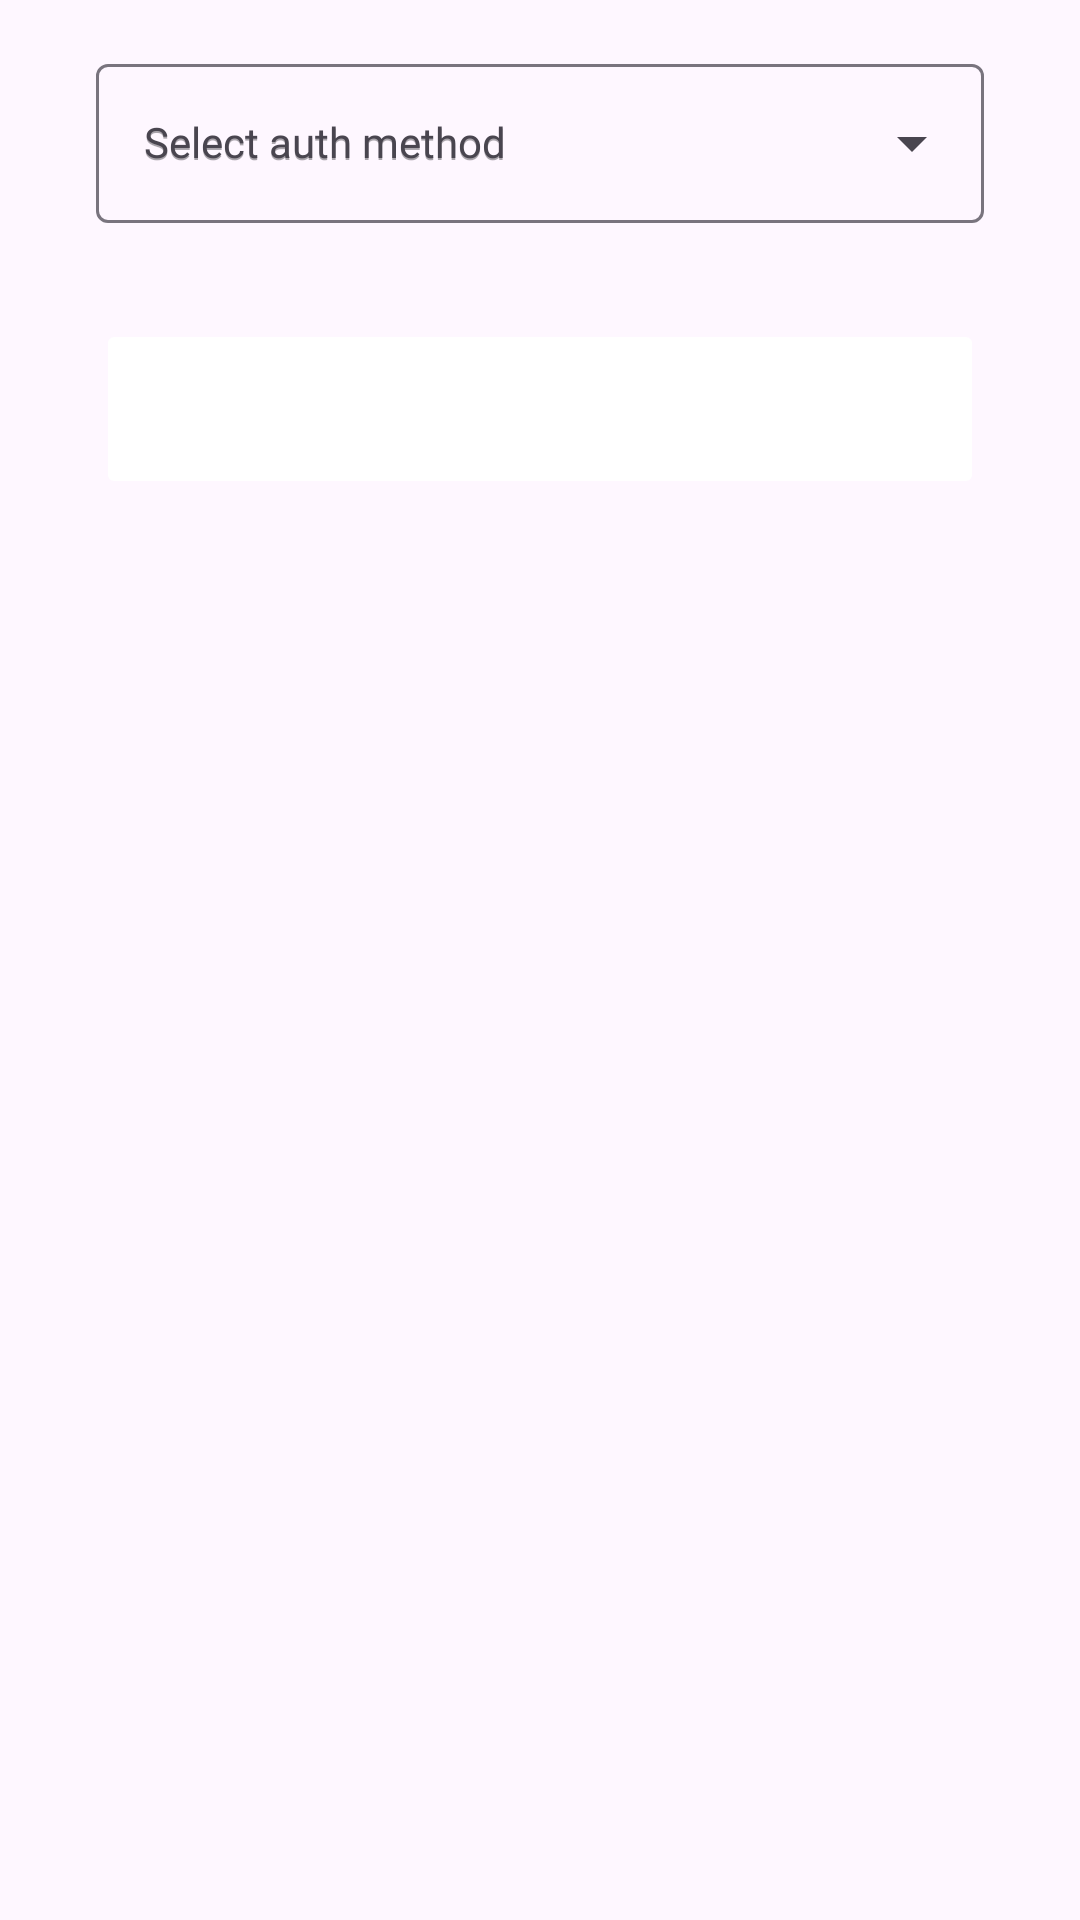

Produce the Android XML layout that renders to this screen, including the resource entries it uses.
<!-- AndroidManifest.xml: application theme Theme.ABDMApp -->
<!-- res/layout/fragment_select_auth_method.xml -->
<?xml version="1.0" encoding="utf-8"?>
<layout xmlns:android="http://schemas.android.com/apk/res/android"
    xmlns:app="http://schemas.android.com/apk/res-auto"
    xmlns:tools="http://schemas.android.com/tools">

    <data class="SelectAuthMethodBinding">

        <import type="org.commcare.dalvik.domain.model.TranslationKey"/>
        <variable
            name="clickHandler"
            type="org.commcare.dalvik.abha.ui.main.fragment.SelectAuthenticationFragment" />
    </data>

    <androidx.constraintlayout.widget.ConstraintLayout
        android:layout_width="match_parent"
        android:layout_height="match_parent">

        <androidx.constraintlayout.widget.Guideline
            android:id="@+id/guideline2"
            android:layout_width="wrap_content"
            android:layout_height="wrap_content"
            android:orientation="vertical"
            app:layout_constraintGuide_begin="@dimen/guidelineMargin" />

        <androidx.constraintlayout.widget.Guideline
            android:id="@+id/guideline3"
            android:layout_width="wrap_content"
            android:layout_height="wrap_content"
            android:orientation="vertical"
            app:layout_constraintGuide_end="@dimen/guidelineMargin" />

        <com.google.android.material.textfield.TextInputLayout
            android:id="@+id/mobileNumInputLayout"
            android:layout_width="0dp"
            android:layout_height="wrap_content"
            android:layout_marginTop="16dp"
            android:hint="@string/SEL_AUTH_METHOD"
            app:layout_constraintEnd_toStartOf="@+id/guideline3"
            app:layout_constraintStart_toStartOf="@+id/guideline2"
            app:layout_constraintTop_toTopOf="parent"
            style="@style/Widget.Material3.TextInputLayout.OutlinedBox.ExposedDropdownMenu">

            <AutoCompleteTextView
                style="@style/Headline2"
                android:id="@+id/authSelection"
                android:hint="@string/SEL_AUTH_METHOD"
                android:layout_width="match_parent"
                android:layout_height="wrap_content"
                android:textColor="@color/black"
                android:inputType="none" />

        </com.google.android.material.textfield.TextInputLayout>


        <Button
            android:id="@+id/startVerfication"
            style="@style/RoundStyleButton"
            android:layout_width="0dp"
            android:layout_height="wrap_content"
            android:layout_marginTop="32dp"
            android:enabled="false"
            android:onClickListener="@{clickHandler}"
            android:text="@string/GEN_OTP"
            app:layout_constraintEnd_toStartOf="@+id/guideline3"
            app:layout_constraintHorizontal_bias="1.0"
            app:layout_constraintStart_toStartOf="@+id/guideline2"
            app:layout_constraintTop_toBottomOf="@+id/mobileNumInputLayout" />

    </androidx.constraintlayout.widget.ConstraintLayout>
</layout>
<!-- resources referenced by this layout -->
<resources>
  <color name="black">#000000</color>
  <dimen name="guidelineMargin">32dp</dimen>
  <string name="GEN_OTP">Generate OTP</string>
  <string name="SEL_AUTH_METHOD">Select auth method</string>
  <style name="Headline2" parent="HeadlineBase">
          <item name="android:fontFamily">@font/nunitosans_bold</item>
      </style>
  <style name="RoundStyleButton" parent="Commcare.Button.Primary">
  
      </style>
  <style name="Theme.ABDMApp" parent="Theme.Material3.DayNight.NoActionBar">
          
          <item name="colorPrimary">@color/cc_brand_color</item>
          <item name="colorPrimaryVariant">@color/cc_brand_text</item>
          <item name="colorOnPrimary">@color/white</item>
          
          <item name="colorSecondary">@color/teal_200</item>
          <item name="colorSecondaryVariant">@color/teal_700</item>
          <item name="colorOnSecondary">@color/black</item>
          
          <item name="android:statusBarColor" tools:targetApi="l">?attr/colorPrimaryVariant</item>
          
          <item name="android:textColorSecondary">@android:color/white</item>
  
          <item name="android:textColorPrimary">@android:color/white</item>
  
      </style>
  <style name="HeadlineBase" parent="TextViewStyle">
  
      </style>
  <style name="Commcare.Button.Primary" parent="commcare_primary_button" />
  <color name="cc_brand_color">#004EBC</color>
  <color name="cc_brand_text">#002C5F</color>
  <color name="white">#FFFFFF</color>
  <color name="teal_200">#FF03DAC5</color>
  <color name="teal_700">#FF018786</color>
  <style name="TextViewStyle" parent="@style/Widget.MaterialComponents.TextView">
          <item name="android:layout_width">wrap_content</item>
          <item name="android:layout_height">wrap_content</item>
          <item name="android:textAllCaps">false</item>
          <item name="android:textStyle">normal</item>
      </style>
  <style name="commcare_primary_button" parent="Widget.AppCompat.Button">
          <item name="textAllCaps">true</item>
          <item name="android:minHeight">@dimen/dp60</item>
          <item name="android:textColor">@color/white</item>
          <item name="backgroundTint">@color/primary_button_background</item>
          <item name="cornerRadius">@dimen/_6dp</item>
      </style>
  <dimen name="dp60">60dp</dimen>
  <dimen name="_6dp">6dp</dimen>
</resources>
